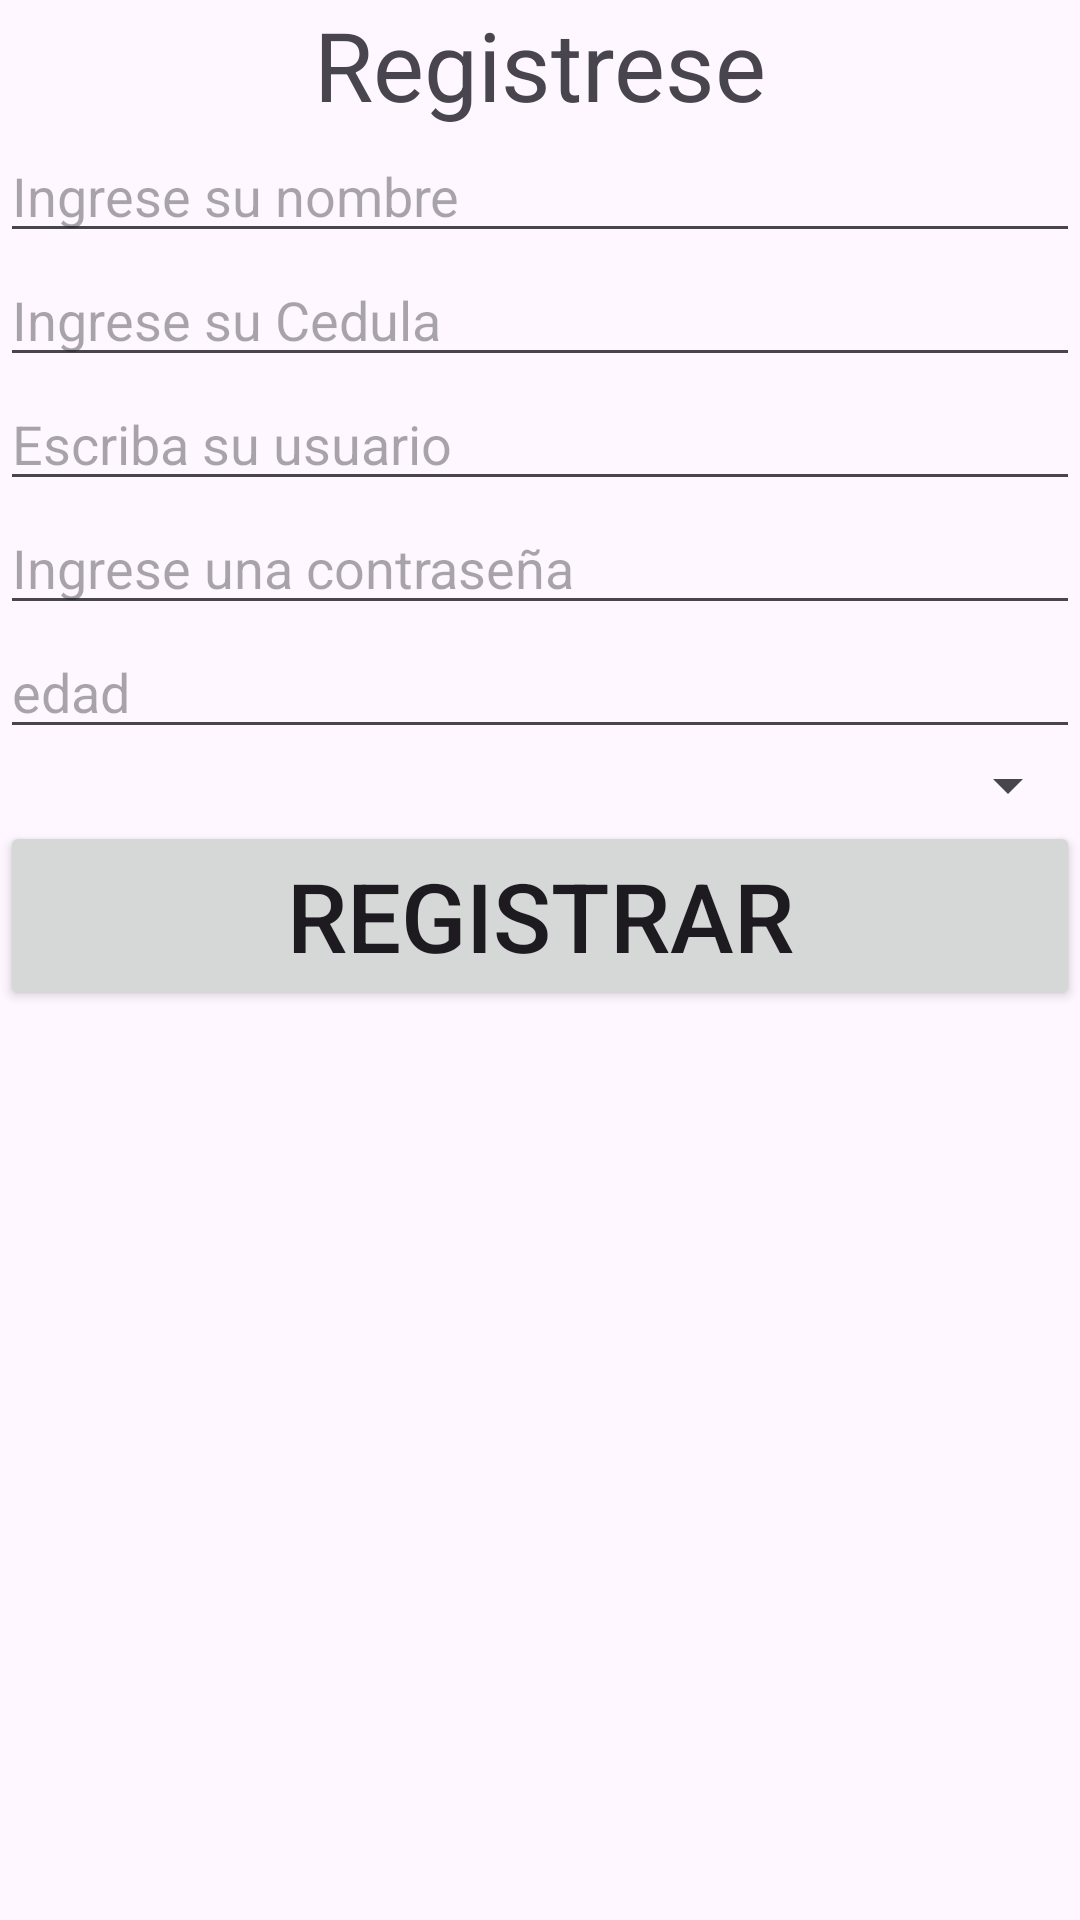

The Android layout XML behind this screen, and the referenced resources:
<!-- AndroidManifest.xml: application theme Theme.Parkins -->
<!-- res/layout/activity_registro.xml -->
<?xml version="1.0" encoding="utf-8"?>
<LinearLayout xmlns:android="http://schemas.android.com/apk/res/android"
    xmlns:app="http://schemas.android.com/apk/res-auto"
    xmlns:tools="http://schemas.android.com/tools"
    android:layout_width="match_parent"
    android:layout_height="match_parent"
    tools:context=".Registro"
    android:orientation="vertical">

    <TextView
        android:layout_width="match_parent"
        android:layout_height="wrap_content"
        android:text="Registrese"
        android:textSize="32dp"
        android:gravity="center"/>

    <EditText
        android:layout_width="match_parent"
        android:layout_height="wrap_content"
        android:hint="Ingrese su nombre"
        android:id="@+id/txtName"/>
    <EditText
        android:layout_width="match_parent"
        android:layout_height="wrap_content"
        android:hint="Ingrese su Cedula"
        android:inputType="number"
        android:id="@+id/txtCedula"/>
    <EditText
        android:layout_width="match_parent"
        android:layout_height="wrap_content"
        android:hint="Escriba su usuario"
        android:id="@+id/txtUser"/>
    <EditText
        android:layout_width="match_parent"
        android:layout_height="wrap_content"
        android:hint="Ingrese una contraseña"
        android:id="@+id/txtPassword"
        android:inputType="textPassword"/>
    <EditText
        android:layout_width="match_parent"
        android:layout_height="wrap_content"
        android:hint="edad"
        android:id="@+id/txtAge"
        android:inputType="textPassword"/>
    <Spinner
        android:layout_width="match_parent"
        android:layout_height="wrap_content"
        android:id="@+id/spnuser"

        />

    <Button
        android:layout_width="match_parent"
        android:layout_height="wrap_content"
        android:text="Registrar"
        android:textSize="32dp"
        android:onClick="GuardarPersona"/>


</LinearLayout>
<!-- resources referenced by this layout -->
<resources>
  <style name="Theme.Parkins" parent="Base.Theme.Parkins" />
  <style name="Base.Theme.Parkins" parent="Theme.Material3.DayNight.NoActionBar">
          
          
      </style>
</resources>
